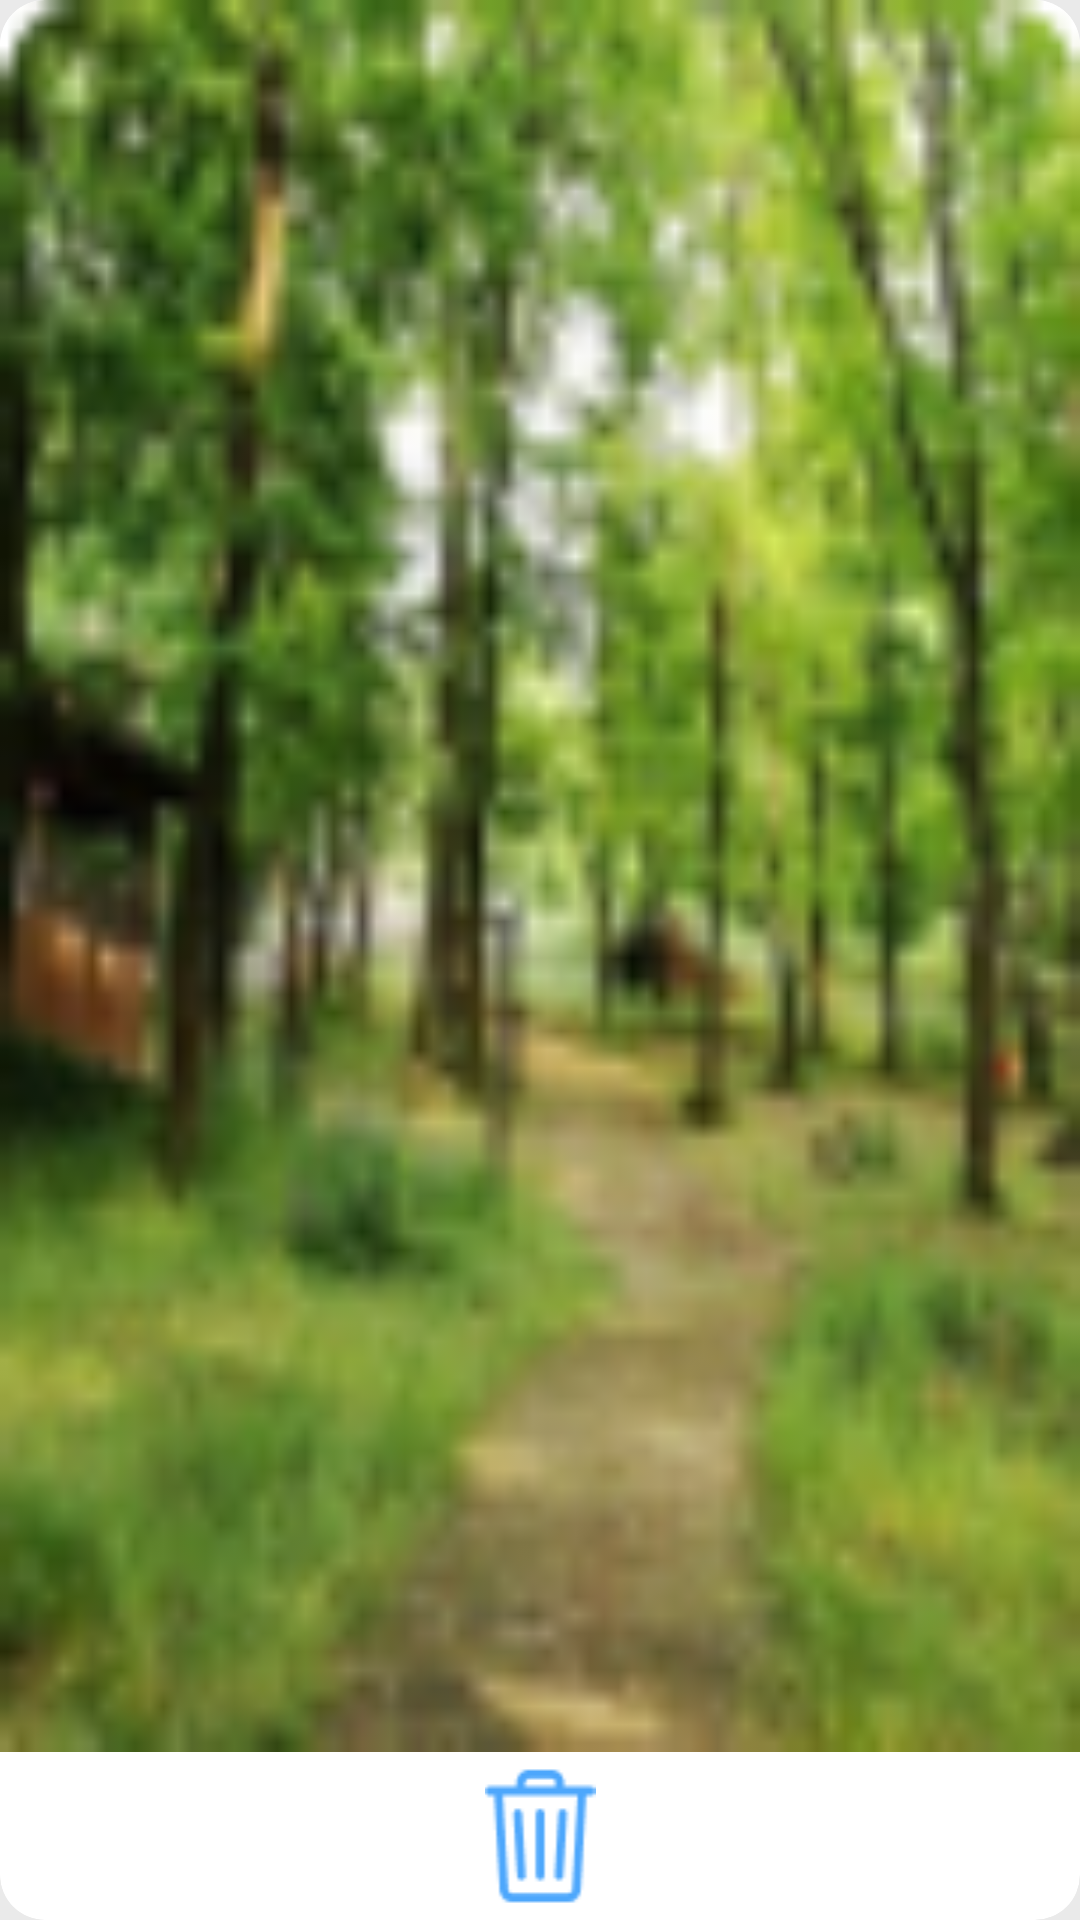

Here is an Android app screen rendered from its layout file. Give the layout XML and the strings, colors and styles it references.
<!-- AndroidManifest.xml: application theme Theme.ProjectPazarama -->
<!-- res/layout/add_image_recycler_row.xml -->
<?xml version="1.0" encoding="utf-8"?>
<androidx.cardview.widget.CardView xmlns:android="http://schemas.android.com/apk/res/android"
    xmlns:app="http://schemas.android.com/apk/res-auto"
    android:layout_width="120dp"
    android:layout_height="180dp"
    android:layout_margin="5dp"
    android:clickable="true"
    android:padding="5dp"
    android:id="@+id/act_btn"
    app:cardCornerRadius="15dp"
    app:cardElevation="0dp">

    <androidx.constraintlayout.widget.ConstraintLayout
        android:id="@+id/addImage"
        android:layout_width="match_parent"
        android:layout_height="match_parent"
        android:orientation="vertical">

        <ImageView
            android:id="@+id/image"
            android:layout_width="0dp"
            android:layout_height="0dp"
            android:scaleType="centerCrop"
            android:background="@drawable/orman"
            app:layout_constraintBottom_toTopOf="@+id/delete"
            app:layout_constraintEnd_toEndOf="parent"
            app:layout_constraintStart_toStartOf="parent"
            app:layout_constraintTop_toTopOf="parent" />

        <ImageView
            android:id="@+id/delete"
            android:layout_width="match_parent"
            android:layout_height="wrap_content"
            android:background="?attr/selectableItemBackground"
            android:clickable="true"
            android:padding="5dp"
            android:src="@drawable/img"
            app:layout_constraintBottom_toBottomOf="parent"
            app:layout_constraintEnd_toEndOf="parent"
            app:layout_constraintStart_toStartOf="parent"
            app:tint="#4DA7FC" />


    </androidx.constraintlayout.widget.ConstraintLayout>
</androidx.cardview.widget.CardView>
<!-- resources referenced by this layout -->
<resources>
  <!-- drawable img: png bitmap (drawable-v24, 774 bytes) -->
  <!-- drawable orman: jpg bitmap (drawable, 15653 bytes) -->
  <style name="Theme.ProjectPazarama" parent="Theme.MaterialComponents.DayNight.NoActionBar">
          
          <item name="colorPrimary">@color/purple_500</item>
          <item name="colorPrimaryVariant">@color/purple_700</item>
          <item name="colorOnPrimary">@color/gray</item>
          
          <item name="colorSecondary">@color/teal_200</item>
          <item name="colorSecondaryVariant">@color/teal_700</item>
          <item name="colorOnSecondary">@color/black</item>
          
          <item name="android:statusBarColor" tools:targetApi="l">?attr/colorPrimaryVariant</item>
          
  
          <item name="android:windowBackground">@color/gray</item>
  
      </style>
  <color name="purple_500">#FF6200EE</color>
  <color name="purple_700">#FF3700B3</color>
  <color name="gray">#EAEAEA</color>
  <color name="teal_200">#FF03DAC5</color>
  <color name="teal_700">#FF018786</color>
  <color name="black">#FF000000</color>
</resources>
